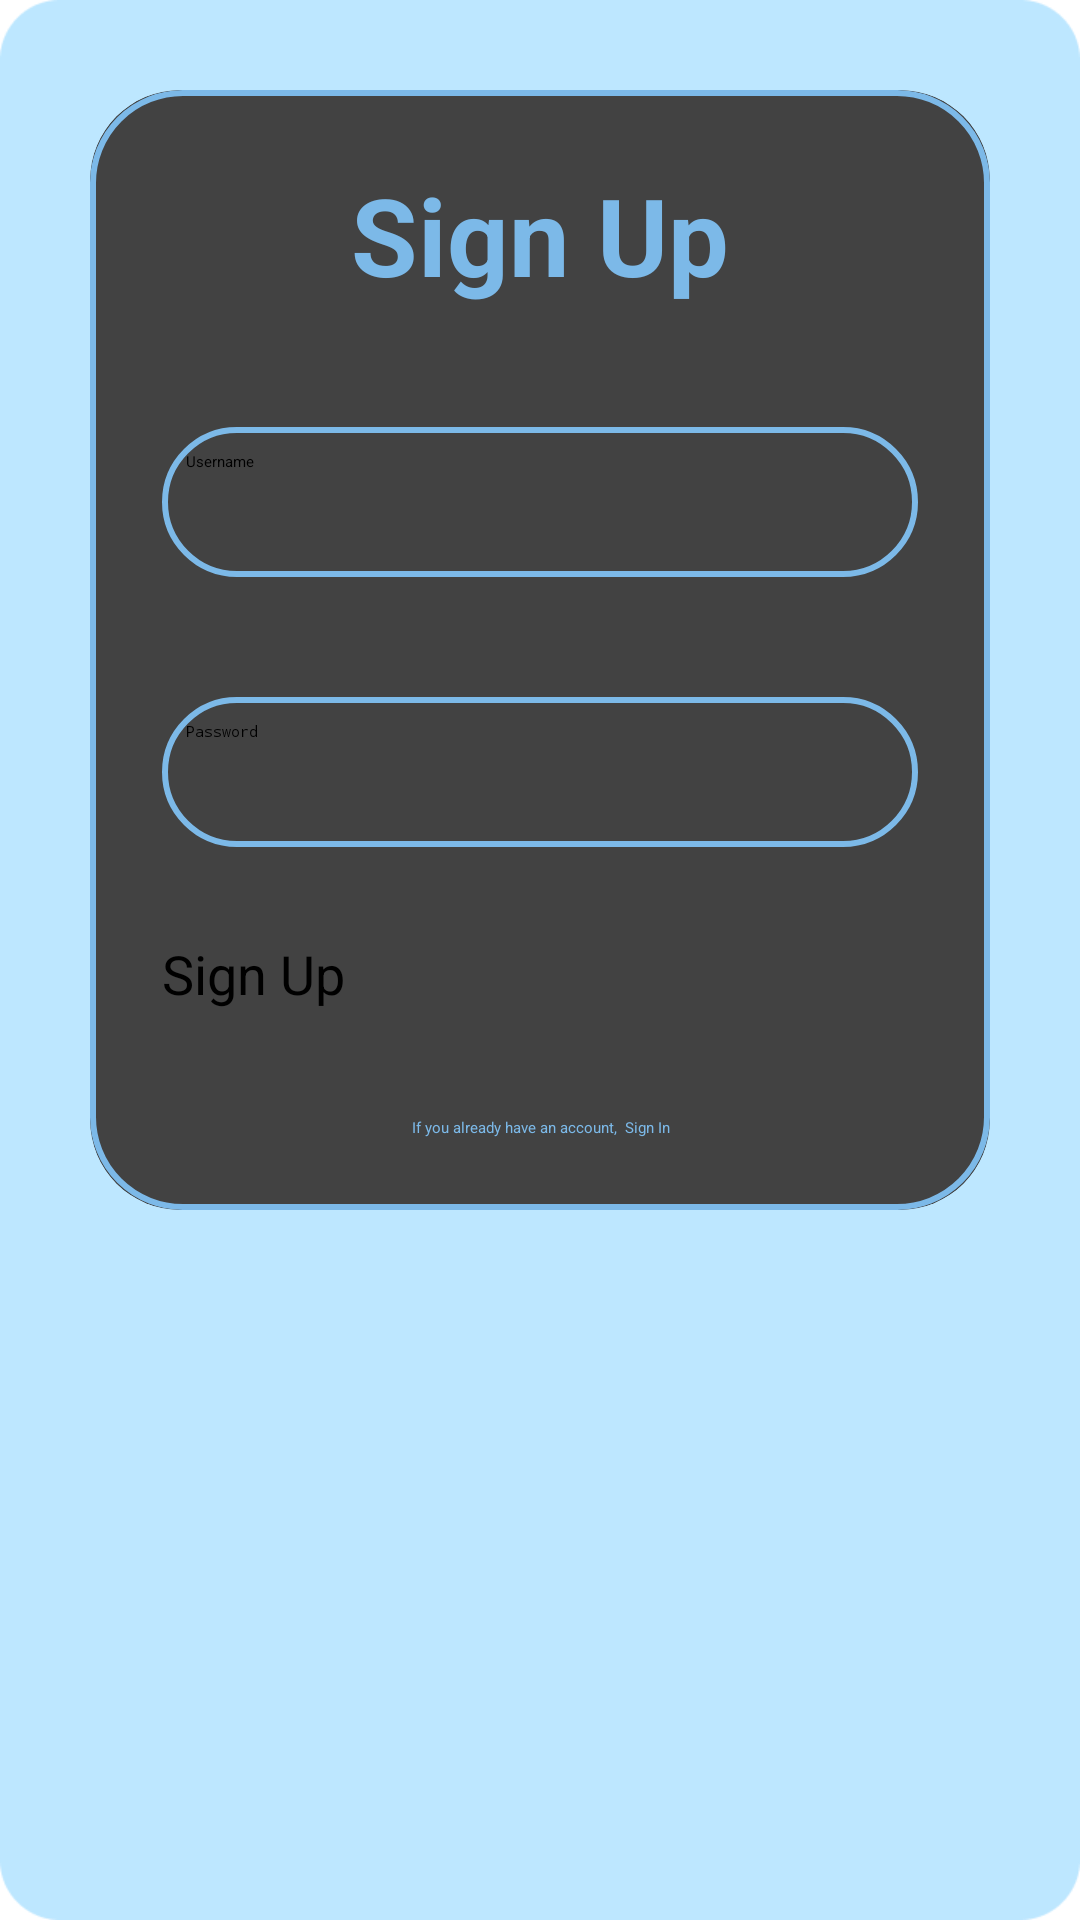

This screen was rendered from an Android layout file. Write that file and the resources it references.
<!-- AndroidManifest.xml: application theme Theme.OPSC7312_POE_Task2 -->
<!-- res/layout/fragment_sign_up.xml -->
<?xml version="1.0" encoding="utf-8"?>
<LinearLayout xmlns:android="http://schemas.android.com/apk/res/android"
    xmlns:app="http://schemas.android.com/apk/res-auto"
    xmlns:tools="http://schemas.android.com/tools"
    android:layout_width="match_parent"
    android:layout_height="match_parent"
    android:orientation="vertical"
    android:background="@drawable/bkgimg">

    <androidx.cardview.widget.CardView
        android:layout_width="match_parent"
        android:layout_height="wrap_content"
        android:layout_margin="30dp"
        app:cardCornerRadius="30dp"
        app:cardElevation="20dp">

        <LinearLayout
            android:layout_width="match_parent"
            android:layout_height="wrap_content"
            android:background="@drawable/custom_edittext"
            android:gravity="center_horizontal"
            android:orientation="vertical"
            android:padding="24dp">


            <TextView
                android:id="@+id/signup"
                android:layout_width="match_parent"
                android:layout_height="wrap_content"
                android:text="Sign Up"
                android:textAlignment="center"
                android:textColor="@color/light_blue"
                android:textSize="36sp"
                android:textStyle="bold" />

            <EditText
                android:id="@+id/etNewUsername"
                android:layout_width="match_parent"
                android:layout_height="50dp"
                android:layout_marginTop="40dp"
                android:background="@drawable/custom_edittext"
                android:drawableLeft="@drawable/baseline_person_24"
                android:drawablePadding="8dp"
                android:hint="Username"
                android:padding="8dp"
                android:textColor="@color/black" />

            <EditText
                android:id="@+id/etNewPassword"
                android:layout_width="match_parent"
                android:layout_height="50dp"
                android:layout_marginTop="40dp"
                android:background="@drawable/custom_edittext"
                android:drawableLeft="@drawable/baseline_lock_24"
                android:drawablePadding="8dp"
                android:hint="Password"
                android:inputType="textPassword"
                android:padding="8dp"
                android:textColor="@color/black" />

            <Button
                android:id="@+id/btn_signup"
                android:layout_width="match_parent"
                android:layout_height="60dp"
                android:layout_marginTop="30dp"
                android:backgroundTint="@color/light_blue"
                android:text="Sign Up"
                android:textSize="18sp"
                app:cornerRadius="20dp" />

            <TextView
                android:id="@+id/tvSignin"
                android:layout_width="match_parent"
                android:layout_height="match_parent"
                android:layout_gravity="center"
                android:text="If you already have an account,  Sign In"
                android:textAlignment="center"
                android:textColor="@color/light_blue" />

        </LinearLayout>

    </androidx.cardview.widget.CardView>

</LinearLayout>
<!-- resources referenced by this layout -->
<resources>
  <color name="black">#FF000000</color>
  <color name="light_blue">#7cb9e8</color>
  <!-- drawable bkgimg: png bitmap (drawable, 81803 bytes) -->
  <!-- drawable custom_edittext (drawable) -->
  <?xml version="1.0" encoding="utf-8"?>
  <shape xmlns:android="http://schemas.android.com/apk/res/android"
      android:shape="rectangle">
  
      <stroke
          android:width="2dp"
          android:color="@color/light_blue"/>
  
      <corners
          android:radius="30dp"/>
  </shape>
  <style name="Theme.OPSC7312_POE_Task2" parent="Theme.MaterialComponents.DayNight.DarkActionBar">
          
          <item name="colorPrimary">@color/purple_500</item>
          <item name="colorPrimaryVariant">@color/purple_700</item>
          <item name="colorOnPrimary">@color/white</item>
          
          <item name="colorSecondary">@color/teal_200</item>
          <item name="colorSecondaryVariant">@color/teal_700</item>
          <item name="colorOnSecondary">@color/black</item>
          
          <item name="android:statusBarColor">?attr/colorPrimaryVariant</item>
          
      </style>
  <color name="purple_500">#FF6200EE</color>
  <color name="purple_700">#FF3700B3</color>
  <color name="white">#FFFFFFFF</color>
  <color name="teal_200">#FF03DAC5</color>
  <color name="teal_700">#FF018786</color>
</resources>
